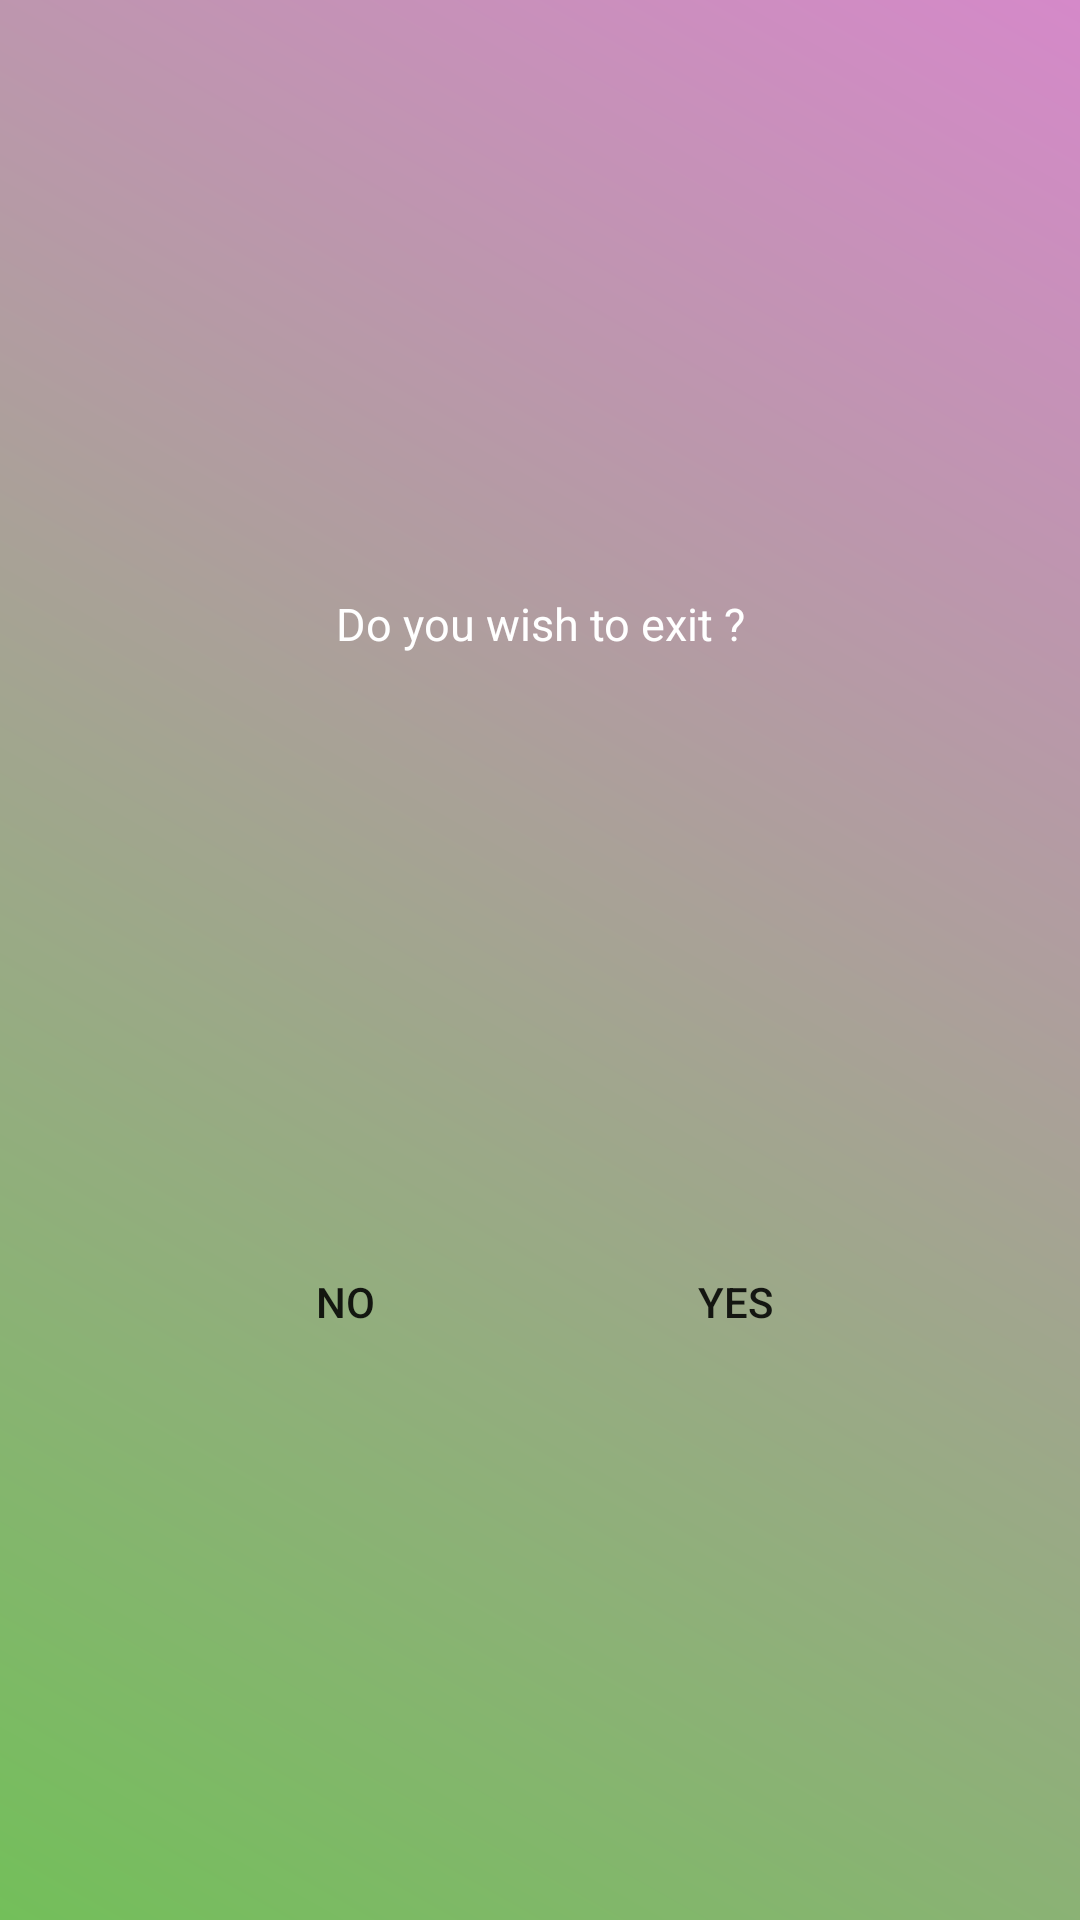

Produce the Android XML layout that renders to this screen, including the resource entries it uses.
<!-- AndroidManifest.xml: application theme Theme.GeniusSongLyrics -->
<!-- res/layout/windows_alertdialog.xml -->
<?xml version="1.0" encoding="utf-8"?>
<androidx.constraintlayout.widget.ConstraintLayout
    xmlns:android="http://schemas.android.com/apk/res/android"
    xmlns:app="http://schemas.android.com/apk/res-auto"
    android:layout_width="250dp"
    android:layout_height="100dp"
    android:elevation="10dp"
    android:background="@drawable/gradient"

    >

    <TextView
        android:id="@+id/tvTitle"
        android:layout_width="match_parent"
        android:layout_height="40dp"
        android:gravity="center"
        android:text="Do you wish to exit ?"
        android:textSize="15sp"
        android:textColor="@color/white"
        app:layout_constraintTop_toTopOf="parent"
        app:layout_constraintBottom_toTopOf="@+id/llButton"

        />

    <LinearLayout
        android:id="@+id/llButton"
        android:layout_width="match_parent"
        android:layout_height="wrap_content"
        android:orientation="horizontal"
        android:gravity="center"
        app:layout_constraintLeft_toLeftOf="parent"
        app:layout_constraintTop_toBottomOf="@+id/tvTitle"
        app:layout_constraintRight_toRightOf="parent"
        app:layout_constraintBottom_toBottomOf="parent"
        >

        <androidx.appcompat.widget.AppCompatButton
            android:id="@+id/btNo"
            android:layout_width="100dp"
            android:layout_height="30dp"
            android:text="No"
            android:elevation="5dp"
            android:layout_marginTop="3dp"
            android:layout_marginBottom="3dp"
            android:background="@drawable/background_message"
            android:layout_marginEnd="20dp"
            />

        <androidx.appcompat.widget.AppCompatButton
            android:id="@+id/btYes"
            android:layout_width="100dp"
            android:layout_height="30dp"
            android:layout_marginTop="3dp"
            android:layout_marginBottom="3dp"
            android:layout_marginStart="10dp"
            android:background="@drawable/background_message"
            android:elevation="5dp"
            android:text="Yes" />

    </LinearLayout>





</androidx.constraintlayout.widget.ConstraintLayout>
<!-- resources referenced by this layout -->
<resources>
  <color name="white">#FFFFFFFF</color>
  <!-- drawable gradient (drawable) -->
  <?xml version="1.0" encoding="utf-8"?>
  <shape xmlns:android="http://schemas.android.com/apk/res/android">
      <gradient
          android:angle="225"
          android:startColor="#D589C9"
          android:endColor="#73BF5A" />
  
  </shape>
  <style name="Theme.GeniusSongLyrics" parent="Theme.MaterialComponents.DayNight.NoActionBar">
          
          <item name="colorPrimary">@color/purple_500</item>
          <item name="colorPrimaryVariant">@color/purple_700</item>
          <item name="colorOnPrimary">@color/white</item>
          
          <item name="colorSecondary">@color/teal_200</item>
          <item name="colorSecondaryVariant">@color/teal_700</item>
          <item name="colorOnSecondary">@color/black</item>
          
              <item name="android:statusBarColor">@color/transparent</item>
          
          <item name="android:navigationBarColor">@color/black</item>
  
  
  
  
  
  
  
  
      </style>
  <color name="purple_500">#FF6200EE</color>
  <color name="purple_700">#FF3700B3</color>
  <color name="teal_200">#FF03DAC5</color>
  <color name="teal_700">#FF018786</color>
  <color name="black">#FF000000</color>
  <color name="transparent">#00000000</color>
</resources>
